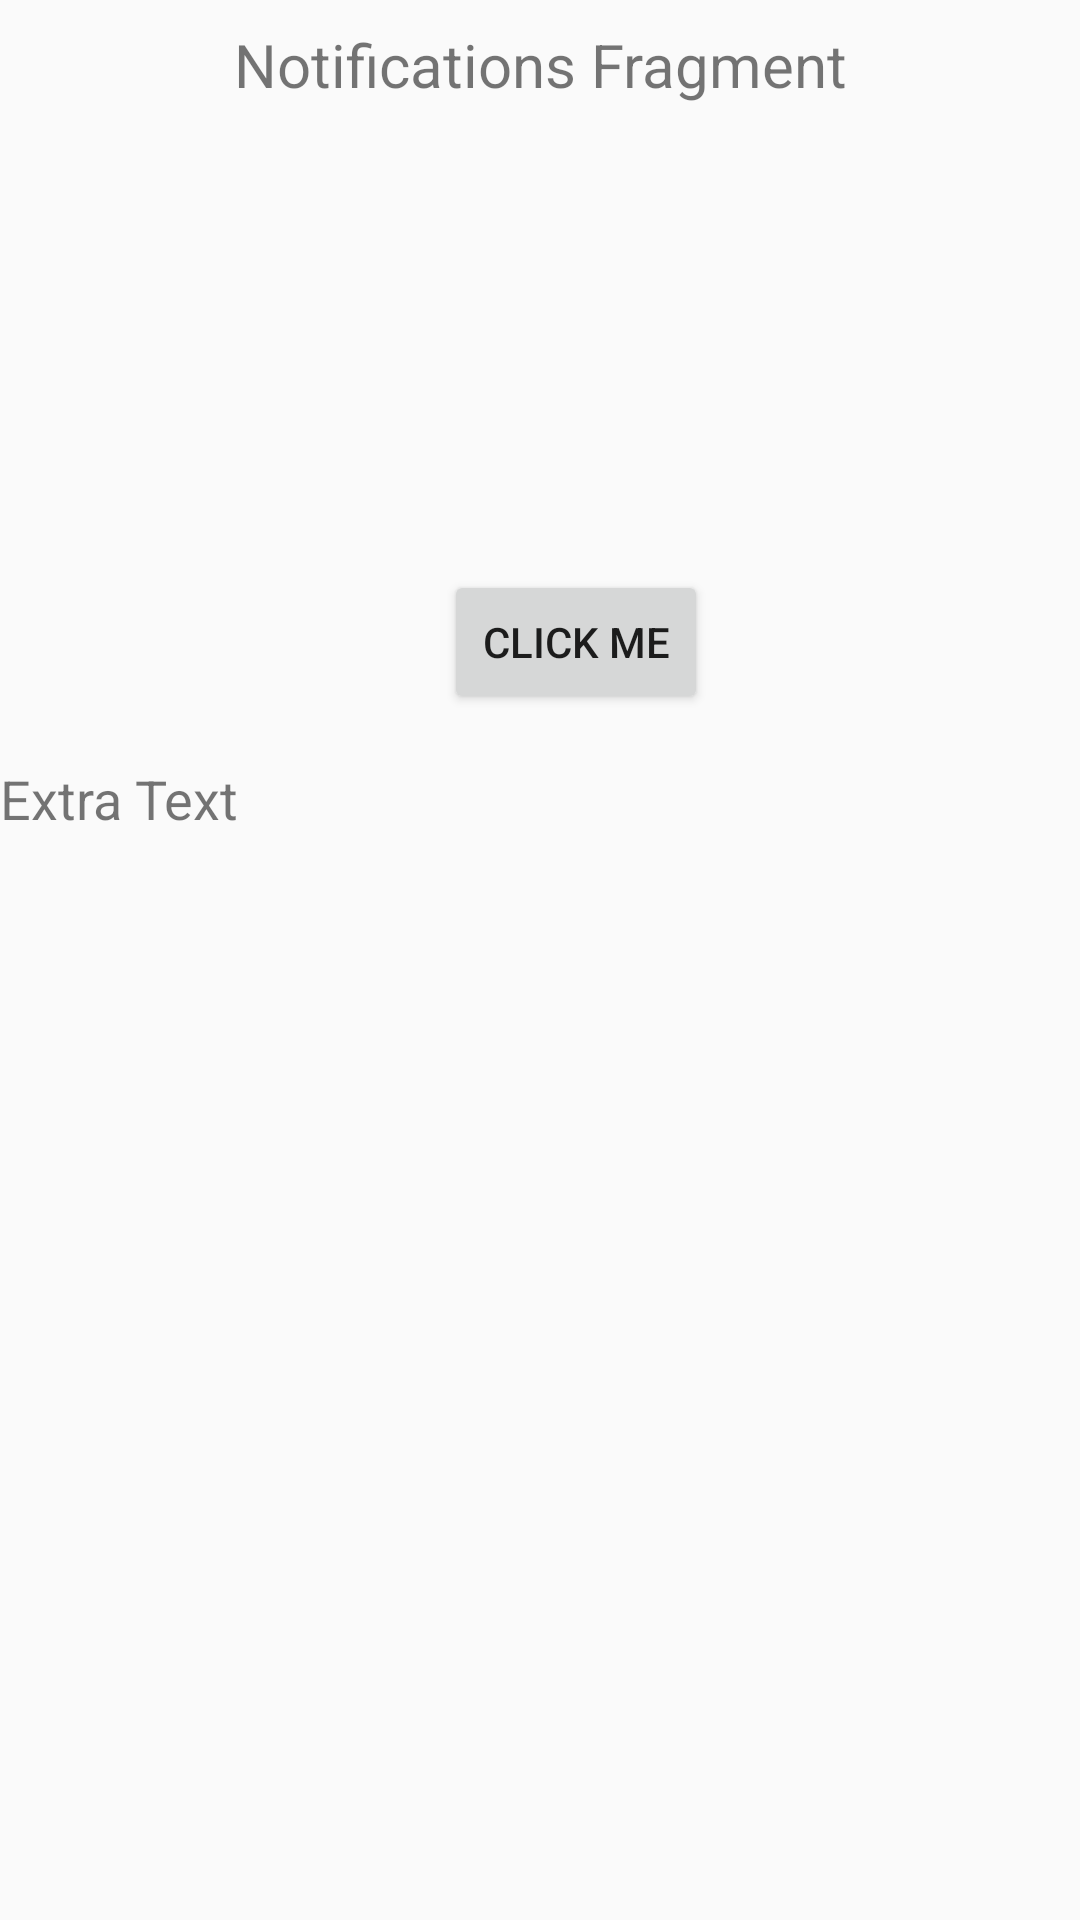

Android layout source for this screen:
<!-- AndroidManifest.xml: application theme Theme.NutriFitApp -->
<!-- res/layout/fragment_notifications.xml -->
<?xml version="1.0" encoding="utf-8"?>
<RelativeLayout xmlns:android="http://schemas.android.com/apk/res/android"
    xmlns:app="http://schemas.android.com/apk/res-auto"
    xmlns:tools="http://schemas.android.com/tools"
    android:layout_width="match_parent"
    android:layout_height="match_parent"
    tools:context=".ui.notifications.NotificationsFragment">

    <TextView
        android:id="@+id/text_notifications"
        android:layout_width="match_parent"
        android:layout_height="wrap_content"
        android:layout_marginStart="8dp"
        android:layout_marginTop="8dp"
        android:layout_marginEnd="8dp"
        android:text="Notifications Fragment"
        android:textAlignment="center"
        android:textSize="20sp" />

    <Button
        android:id="@+id/button"
        android:layout_width="wrap_content"
        android:layout_height="wrap_content"
        android:layout_below="@id/text_notifications"
        android:layout_alignParentStart="true"
        android:layout_marginStart="148dp"
        android:layout_marginTop="155dp"
        android:text="Click Me" />

    <TextView
        android:id="@+id/extra_text"
        android:layout_width="wrap_content"
        android:layout_height="wrap_content"
        android:layout_below="@id/button"
        android:layout_marginTop="16dp"
        android:text="Extra Text"
        android:textSize="18sp" />
</RelativeLayout>
<!-- resources referenced by this layout -->
<resources>
  <style name="Theme.NutriFitApp" parent="Base.Theme.NutriFitApp" />
  <style name="Base.Theme.NutriFitApp" parent="Theme.AppCompat.Light.NoActionBar">
      </style>
</resources>
